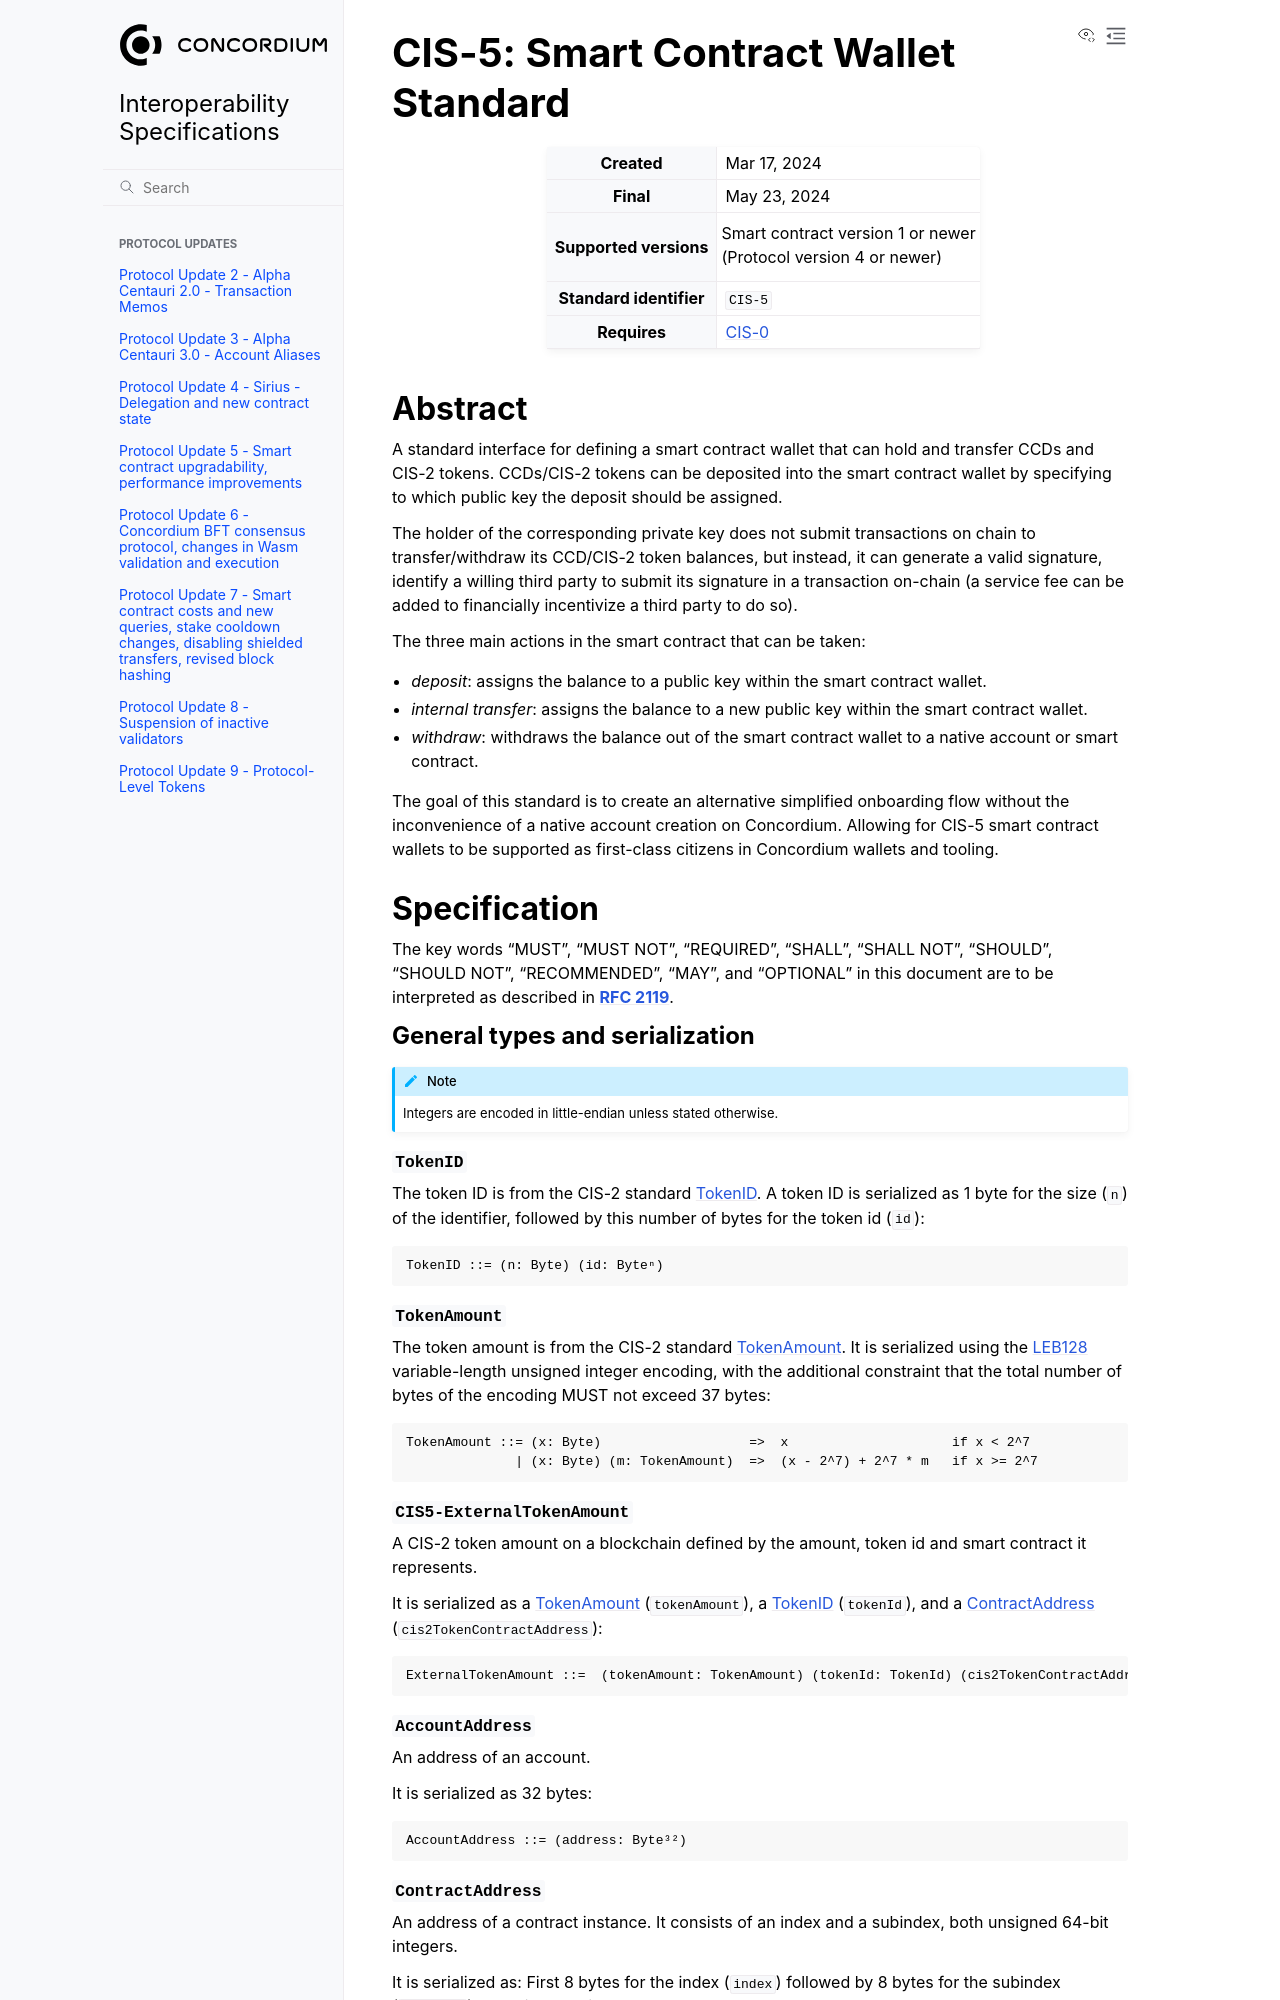

repository: Concordium/concordium-update-proposals · page: CIS/cis-5.html · generator: sphinx

.. _CIS-5:

=====================================
CIS-5: Smart Contract Wallet Standard
=====================================

.. list-table::
   :stub-columns: 1

   * - Created
     - Mar 17, 2024
   * - Final
     - May 23, 2024
   * - Supported versions
     - | Smart contract version 1 or newer
       | (Protocol version 4 or newer)
   * - Standard identifier
     - ``CIS-5``
   * - Requires
     - :ref:`CIS-0<CIS-0>`

Abstract
========

A standard interface for defining a smart contract wallet that can hold and transfer CCDs and CIS-2 tokens.
CCDs/CIS-2 tokens can be deposited into the smart contract wallet by
specifying to which public key the deposit should be assigned.

The holder of the corresponding private key does not submit transactions
on chain to transfer/withdraw its CCD/CIS-2 token balances,
but instead, it can generate a valid signature, identify a willing third
party to submit its signature in a transaction on-chain (a service fee can be added to financially incentivize a third party to do so).

The three main actions in the smart contract that can be taken:

- *deposit*: assigns the balance to a public key within the smart contract wallet.

- *internal transfer*: assigns the balance to a new public key within the smart contract wallet.

- *withdraw*: withdraws the balance out of the smart contract wallet to a native account or smart contract.

The goal of this standard is to create an alternative simplified onboarding flow
without the inconvenience of a native account creation on Concordium.
Allowing for CIS-5 smart contract wallets to be supported as first-class citizens in Concordium wallets and tooling.

Specification
=============

The key words "MUST", "MUST NOT", "REQUIRED", "SHALL", "SHALL NOT", "SHOULD", "SHOULD NOT", "RECOMMENDED",  "MAY", and "OPTIONAL" in this document are to be interpreted as described in :rfc:`2119`.

General types and serialization
-------------------------------

.. note::

  Integers are encoded in little-endian unless stated otherwise.

.. _CIS-5-TokenID:

``TokenID``
^^^^^^^^^^^

The token ID is from the CIS-2 standard :ref:`CIS-2-TokenID`.
A token ID is serialized as 1 byte for the size (``n``) of the identifier, followed by this number of bytes for the token id (``id``)::

  TokenID ::= (n: Byte) (id: Byteⁿ)

.. _CIS-5-TokenAmount:

``TokenAmount``
^^^^^^^^^^^^^^^

The token amount is from the CIS-2 standard :ref:`CIS-2-TokenAmount`.
It is serialized using the LEB128_ variable-length unsigned integer encoding, with the additional constraint that the total number of bytes of the encoding MUST not exceed 37 bytes::

  TokenAmount ::= (x: Byte)                   =>  x                     if x < 2^7
                | (x: Byte) (m: TokenAmount)  =>  (x - 2^7) + 2^7 * m   if x >= 2^7

.. _LEB128: https://en.wikipedia.org/wiki/LEB128

.. _CIS-5-ExternalTokenAmount:

``CIS5-ExternalTokenAmount``
^^^^^^^^^^^^^^^^^^^^^^^^^^^^

A CIS-2 token amount on a blockchain defined by the amount, token id and smart contract it represents.

It is serialized as a :ref:`CIS-5-TokenAmount` (``tokenAmount``), a :ref:`CIS-5-TokenId` (``tokenId``), and a :ref:`CIS-5-ContractAddress` (``cis2TokenContractAddress``)::

  ExternalTokenAmount ::=  (tokenAmount: TokenAmount) (tokenId: TokenId) (cis2TokenContractAddress: ContractAddress)

.. _CIS-5-AccountAddress:

``AccountAddress``
^^^^^^^^^^^^^^^^^^

An address of an account.

It is serialized as 32 bytes::

  AccountAddress ::= (address: Byte³²)

.. _CIS-5-ContractAddress:

``ContractAddress``
^^^^^^^^^^^^^^^^^^^

An address of a contract instance.
It consists of an index and a subindex, both unsigned 64-bit integers.

It is serialized as: First 8 bytes for the index (``index``) followed by 8 bytes for the subindex (``subindex``), both little-endian::

  ContractAddress ::= (index: Byte⁸) (subindex: Byte⁸)

.. _CIS-5-Address:
